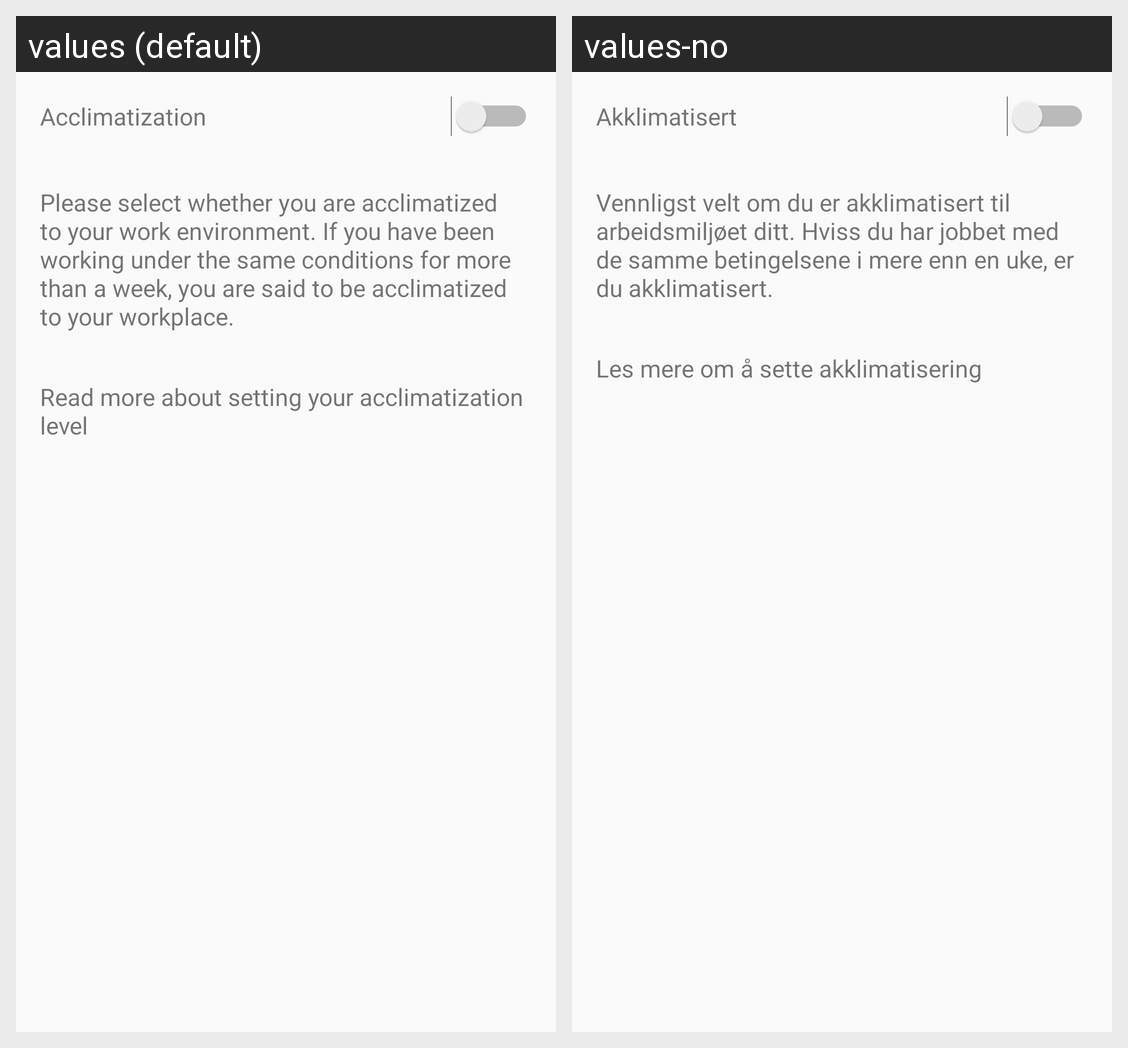

For this localized Android screen grid, give each drawn string resource with its value in every locale shown.
Android screen res/layout/settings_acclimatization.xml rendered under 2 locales, left to right: values (default), values-no. Device: Nexus 5 (rendered at 1080×1920; each locale shown at half size, 540×960, under a caption strip naming it); theme AppTheme.NoActionBar.
Strings drawn on this screen, with the default value and each locale's value (text and hints the layout hard-codes, and strings that could not be matched under every locale, appear in the picture but are not listed):

Acclimatization
  values: Acclimatization
  values-no: Akklimatisert

acclimatization_description
  values: Please select whether you are acclimatized to your work environment. If you have been working under the same conditions for more than a week, you are said to be acclimatized to your workplace.
  values-no: Vennligst velt om du er akklimatisert til arbeidsmiljøet ditt. Hviss du har jobbet med de samme betingelsene i mere enn en uke, er du akklimatisert.

acclimatization_description_more
  values: Read more about setting your acclimatization level
  values-no: Les mere om å sette akklimatisering
